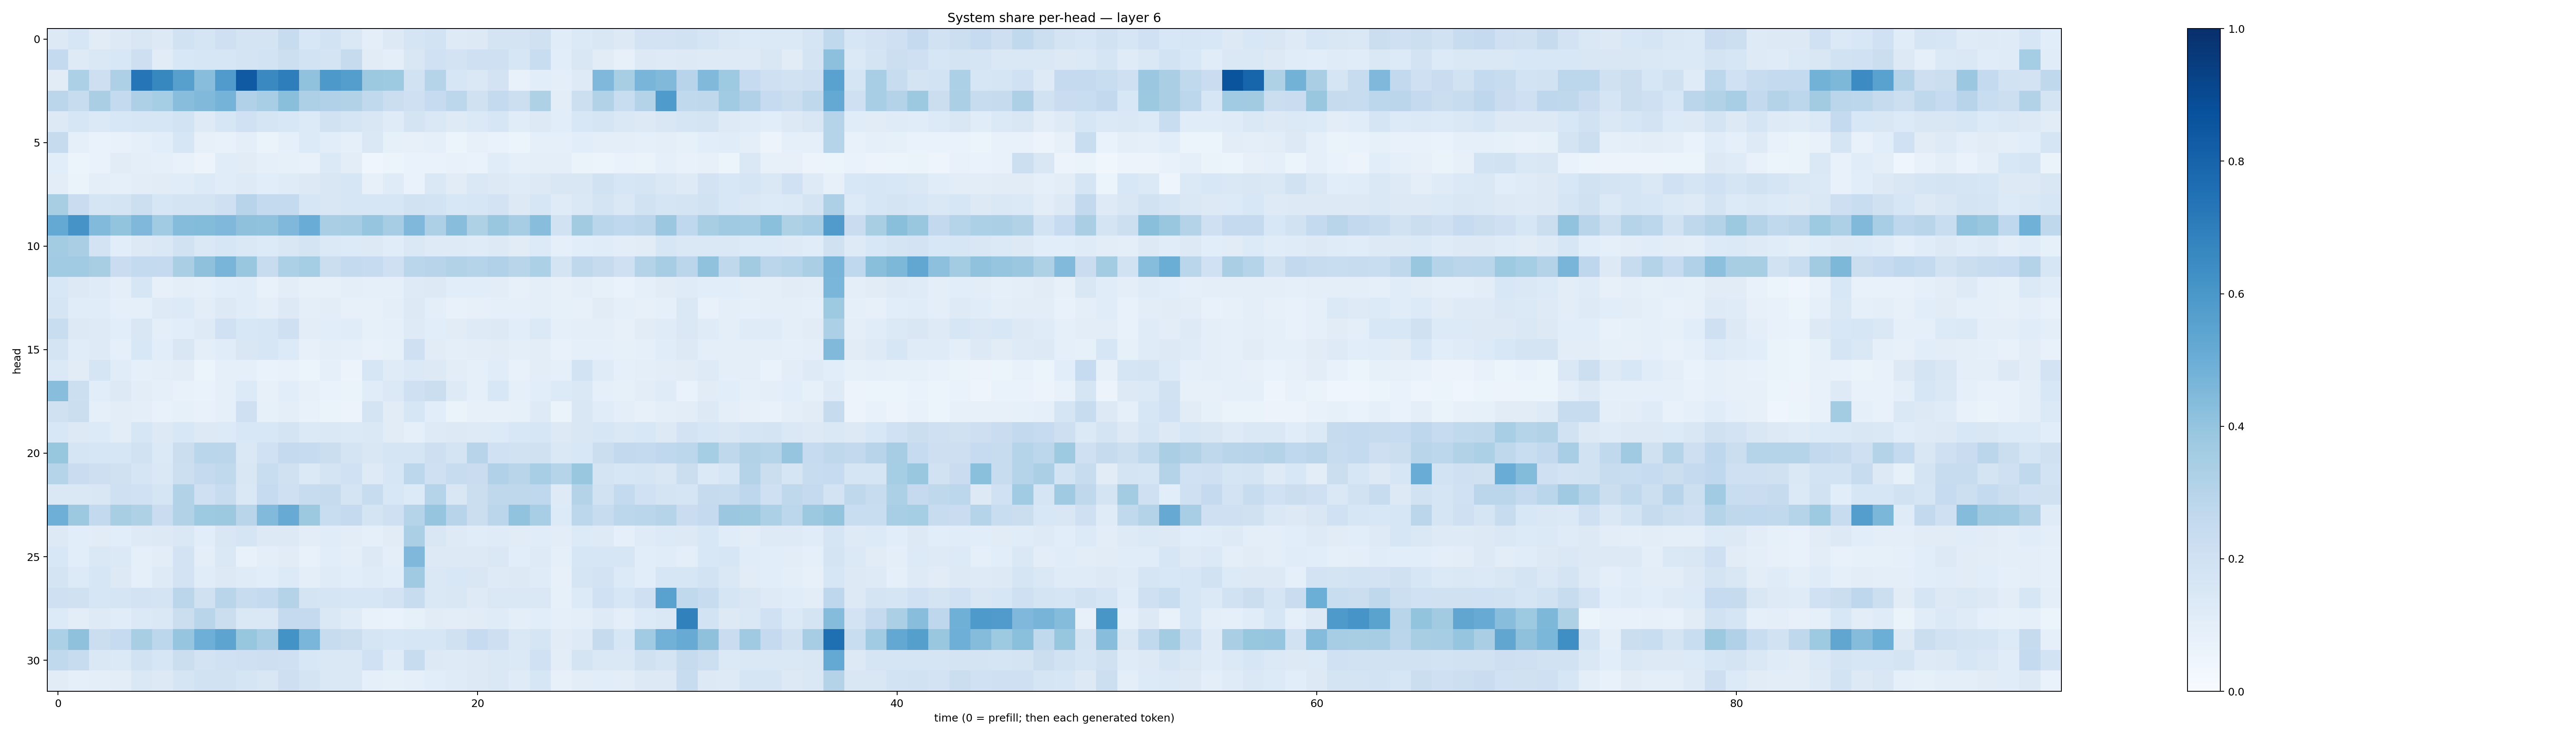

Values plotted in this chart, from the file beside it:
0.13135737, 0.16376224, 0.11327635, 0.12971722, 0.15096809, 0.13085687, 0.19194703, 0.16467568, 0.20901994, 0.17291126, 0.1735926, 0.23497984, 0.15417184, 0.18569002, 0.14607485, 0.09833457, 0.12578024, 0.17084342, 0.18617475, 0.12255685, 0.12961605, 0.17825994, 0.17565528, 0.19537424
0.2576, 0.1234, 0.1471, 0.1541, 0.2141, 0.1098, 0.156, 0.1626, 0.1612, 0.176, 0.185, 0.2153, 0.1842, 0.1759, 0.2431, 0.1103, 0.09552, 0.1489, 0.201, 0.1827, 0.2105, 0.2076, 0.1582, 0.234
0.1118, 0.3289, 0.2146, 0.3245, 0.7338, 0.6631, 0.561, 0.4278, 0.5782, 0.8383, 0.6551, 0.6987, 0.4088, 0.5924, 0.5695, 0.3763, 0.373, 0.189, 0.2995, 0.1604, 0.1441, 0.1836, 0.07805, 0.1085
0.284, 0.2397, 0.3393, 0.2541, 0.326, 0.3523, 0.4285, 0.4472, 0.4762, 0.3202, 0.3475, 0.4241, 0.3268, 0.3202, 0.3118, 0.2655, 0.224, 0.2057, 0.2488, 0.278, 0.1991, 0.256, 0.2186, 0.3224
0.1301, 0.1604, 0.137, 0.1551, 0.1605, 0.1635, 0.1873, 0.1222, 0.1582, 0.2008, 0.167, 0.154, 0.1356, 0.1899, 0.1645, 0.1494, 0.1183, 0.1738, 0.1452, 0.1212, 0.1398, 0.162, 0.1157, 0.1324
0.2448, 0.0922, 0.06983, 0.07498, 0.08948, 0.1087, 0.1622, 0.08019, 0.0759, 0.0949, 0.06568, 0.09161, 0.1328, 0.1065, 0.09098, 0.1472, 0.08459, 0.08074, 0.0863, 0.06095, 0.07983, 0.07005, 0.05297, 0.09019
0.1081, 0.05414, 0.06866, 0.1107, 0.09944, 0.08893, 0.07074, 0.05699, 0.1169, 0.1113, 0.09286, 0.0829, 0.07153, 0.1392, 0.102, 0.03937, 0.06176, 0.0665, 0.06938, 0.07319, 0.06794, 0.1158, 0.09051, 0.101
0.1055, 0.06504, 0.09715, 0.08714, 0.104, 0.1125, 0.1167, 0.1333, 0.117, 0.1231, 0.1086, 0.1189, 0.1278, 0.1496, 0.1618, 0.08023, 0.1176, 0.06797, 0.1425, 0.111, 0.1437, 0.126, 0.1209, 0.1259
0.3421, 0.2297, 0.169, 0.1758, 0.2153, 0.1628, 0.1737, 0.1745, 0.2076, 0.2947, 0.2551, 0.2551, 0.1614, 0.1522, 0.1597, 0.1572, 0.1576, 0.1932, 0.1851, 0.1556, 0.158, 0.1828, 0.1281, 0.1595
0.5214, 0.611, 0.4444, 0.401, 0.4528, 0.3657, 0.4348, 0.4413, 0.4509, 0.4107, 0.4089, 0.4505, 0.5055, 0.339, 0.3499, 0.397, 0.35, 0.4518, 0.3243, 0.4274, 0.3226, 0.3881, 0.3488, 0.4284
0.3571, 0.3382, 0.1829, 0.1079, 0.129, 0.1454, 0.1947, 0.1431, 0.1575, 0.1448, 0.1351, 0.1511, 0.1771, 0.1393, 0.1359, 0.1269, 0.1135, 0.1467, 0.1216, 0.124, 0.1198, 0.1274, 0.1102, 0.1355
0.3669, 0.366, 0.3406, 0.2268, 0.2552, 0.2506, 0.3392, 0.4137, 0.4658, 0.3834, 0.2384, 0.331, 0.3535, 0.2233, 0.2557, 0.2473, 0.2065, 0.2891, 0.2965, 0.3123, 0.3038, 0.3169, 0.2922, 0.3298
0.1534, 0.1293, 0.1211, 0.09635, 0.1584, 0.08089, 0.09849, 0.08609, 0.1059, 0.1168, 0.07647, 0.1048, 0.08087, 0.08137, 0.09413, 0.08981, 0.0896, 0.1244, 0.1299, 0.1093, 0.1086, 0.103, 0.07934, 0.09682
0.1694, 0.1141, 0.1161, 0.08794, 0.08771, 0.1218, 0.1367, 0.1032, 0.1309, 0.1164, 0.09875, 0.1304, 0.09905, 0.1041, 0.07886, 0.08145, 0.09458, 0.1309, 0.09926, 0.07776, 0.07838, 0.08872, 0.08994, 0.09905
0.2328, 0.1318, 0.1237, 0.1055, 0.1488, 0.1008, 0.1068, 0.1242, 0.2012, 0.155, 0.1592, 0.2077, 0.1033, 0.1068, 0.1143, 0.08565, 0.08773, 0.1221, 0.1059, 0.1102, 0.1223, 0.1323, 0.1088, 0.1394
0.179, 0.1163, 0.1237, 0.09373, 0.1558, 0.1059, 0.1503, 0.09969, 0.1167, 0.1518, 0.1637, 0.1353, 0.08084, 0.1011, 0.09046, 0.07767, 0.08219, 0.2043, 0.1125, 0.09535, 0.1052, 0.1115, 0.09807, 0.104
0.1382, 0.1121, 0.1713, 0.1165, 0.09118, 0.09377, 0.1038, 0.06222, 0.08819, 0.0867, 0.0694, 0.07799, 0.0544, 0.08969, 0.05826, 0.157, 0.1201, 0.1374, 0.128, 0.1047, 0.09358, 0.1168, 0.073, 0.1029
0.4267, 0.2175, 0.1089, 0.1295, 0.1034, 0.08846, 0.07409, 0.06859, 0.08615, 0.1335, 0.08004, 0.1072, 0.08029, 0.06932, 0.06526, 0.1155, 0.1386, 0.2089, 0.2197, 0.1248, 0.08888, 0.1539, 0.0908, 0.1062
0.1984, 0.2257, 0.0877, 0.1041, 0.09493, 0.07353, 0.08284, 0.07207, 0.09344, 0.2033, 0.08303, 0.09719, 0.07073, 0.06536, 0.05851, 0.1753, 0.1113, 0.1622, 0.1088, 0.06365, 0.07939, 0.07878, 0.08313, 0.124
0.1535, 0.1263, 0.1344, 0.1042, 0.1602, 0.1325, 0.1541, 0.1327, 0.1334, 0.1527, 0.156, 0.1761, 0.1389, 0.1452, 0.137, 0.1447, 0.1097, 0.09265, 0.1249, 0.1301, 0.124, 0.134, 0.1532, 0.1621
0.3935, 0.1695, 0.1601, 0.1581, 0.1879, 0.1391, 0.2205, 0.2885, 0.2849, 0.1474, 0.2023, 0.2508, 0.2469, 0.2262, 0.1743, 0.1496, 0.165, 0.1703, 0.2134, 0.1794, 0.295, 0.2011, 0.1936, 0.1962
0.3003, 0.2289, 0.2145, 0.1983, 0.1643, 0.1463, 0.215, 0.2502, 0.2653, 0.1516, 0.2323, 0.1954, 0.1404, 0.1724, 0.2011, 0.1232, 0.158, 0.2801, 0.2088, 0.2421, 0.2283, 0.3169, 0.2906, 0.3447
0.1469, 0.1419, 0.1505, 0.2088, 0.2003, 0.1684, 0.3162, 0.2098, 0.2421, 0.1462, 0.247, 0.2077, 0.2357, 0.2423, 0.1725, 0.2378, 0.1531, 0.1339, 0.3028, 0.1493, 0.22, 0.2721, 0.2704, 0.2693
0.4939, 0.3784, 0.2615, 0.3411, 0.3217, 0.2276, 0.3105, 0.3743, 0.3755, 0.2925, 0.4436, 0.5094, 0.3766, 0.231, 0.2523, 0.1785, 0.2064, 0.3035, 0.3978, 0.2953, 0.226, 0.284, 0.4041, 0.3464
0.1327, 0.1064, 0.1106, 0.106, 0.1234, 0.1258, 0.1465, 0.1057, 0.1495, 0.1657, 0.1254, 0.1283, 0.1028, 0.1166, 0.1051, 0.08955, 0.1101, 0.3329, 0.1517, 0.1227, 0.1135, 0.1199, 0.1101, 0.1135
0.1551, 0.1059, 0.1429, 0.1402, 0.09346, 0.1033, 0.1826, 0.1001, 0.147, 0.07528, 0.09484, 0.1122, 0.0723, 0.1089, 0.09894, 0.1291, 0.09624, 0.4521, 0.1281, 0.1253, 0.1283, 0.1407, 0.1058, 0.122
0.1726, 0.1341, 0.158, 0.1285, 0.08613, 0.1238, 0.1829, 0.117, 0.1328, 0.1173, 0.1058, 0.1329, 0.1006, 0.1201, 0.1078, 0.121, 0.1085, 0.3679, 0.1481, 0.1532, 0.1503, 0.1224, 0.1309, 0.1174
0.2098, 0.1969, 0.1563, 0.1684, 0.1804, 0.1784, 0.2841, 0.1986, 0.292, 0.2385, 0.2557, 0.3062, 0.1738, 0.1718, 0.1576, 0.1593, 0.1825, 0.241, 0.1429, 0.1491, 0.1248, 0.1426, 0.1414, 0.1409
0.1358, 0.1033, 0.1225, 0.1135, 0.1389, 0.1424, 0.2255, 0.2917, 0.2225, 0.1419, 0.1422, 0.251, 0.2503, 0.1471, 0.118, 0.0754, 0.06959, 0.08383, 0.1118, 0.1033, 0.1121, 0.1209, 0.1007, 0.1069
0.3297, 0.4134, 0.2226, 0.248, 0.3413, 0.2787, 0.3945, 0.4951, 0.5393, 0.3925, 0.3486, 0.6184, 0.4623, 0.2415, 0.2205, 0.1651, 0.1556, 0.1621, 0.1596, 0.1991, 0.2499, 0.2118, 0.1429, 0.1649
0.2625, 0.2387, 0.1458, 0.1369, 0.1947, 0.159, 0.2208, 0.1799, 0.1993, 0.2095, 0.2128, 0.2064, 0.1557, 0.1445, 0.1481, 0.2011, 0.1209, 0.2377, 0.1294, 0.1238, 0.126, 0.1418, 0.1378, 0.2021
0.1125, 0.0866, 0.09415, 0.1019, 0.1475, 0.1273, 0.1672, 0.1916, 0.1888, 0.1697, 0.1495, 0.2119, 0.172, 0.1471, 0.148, 0.08653, 0.08251, 0.09142, 0.1093, 0.1197, 0.1262, 0.1482, 0.1182, 0.1631
